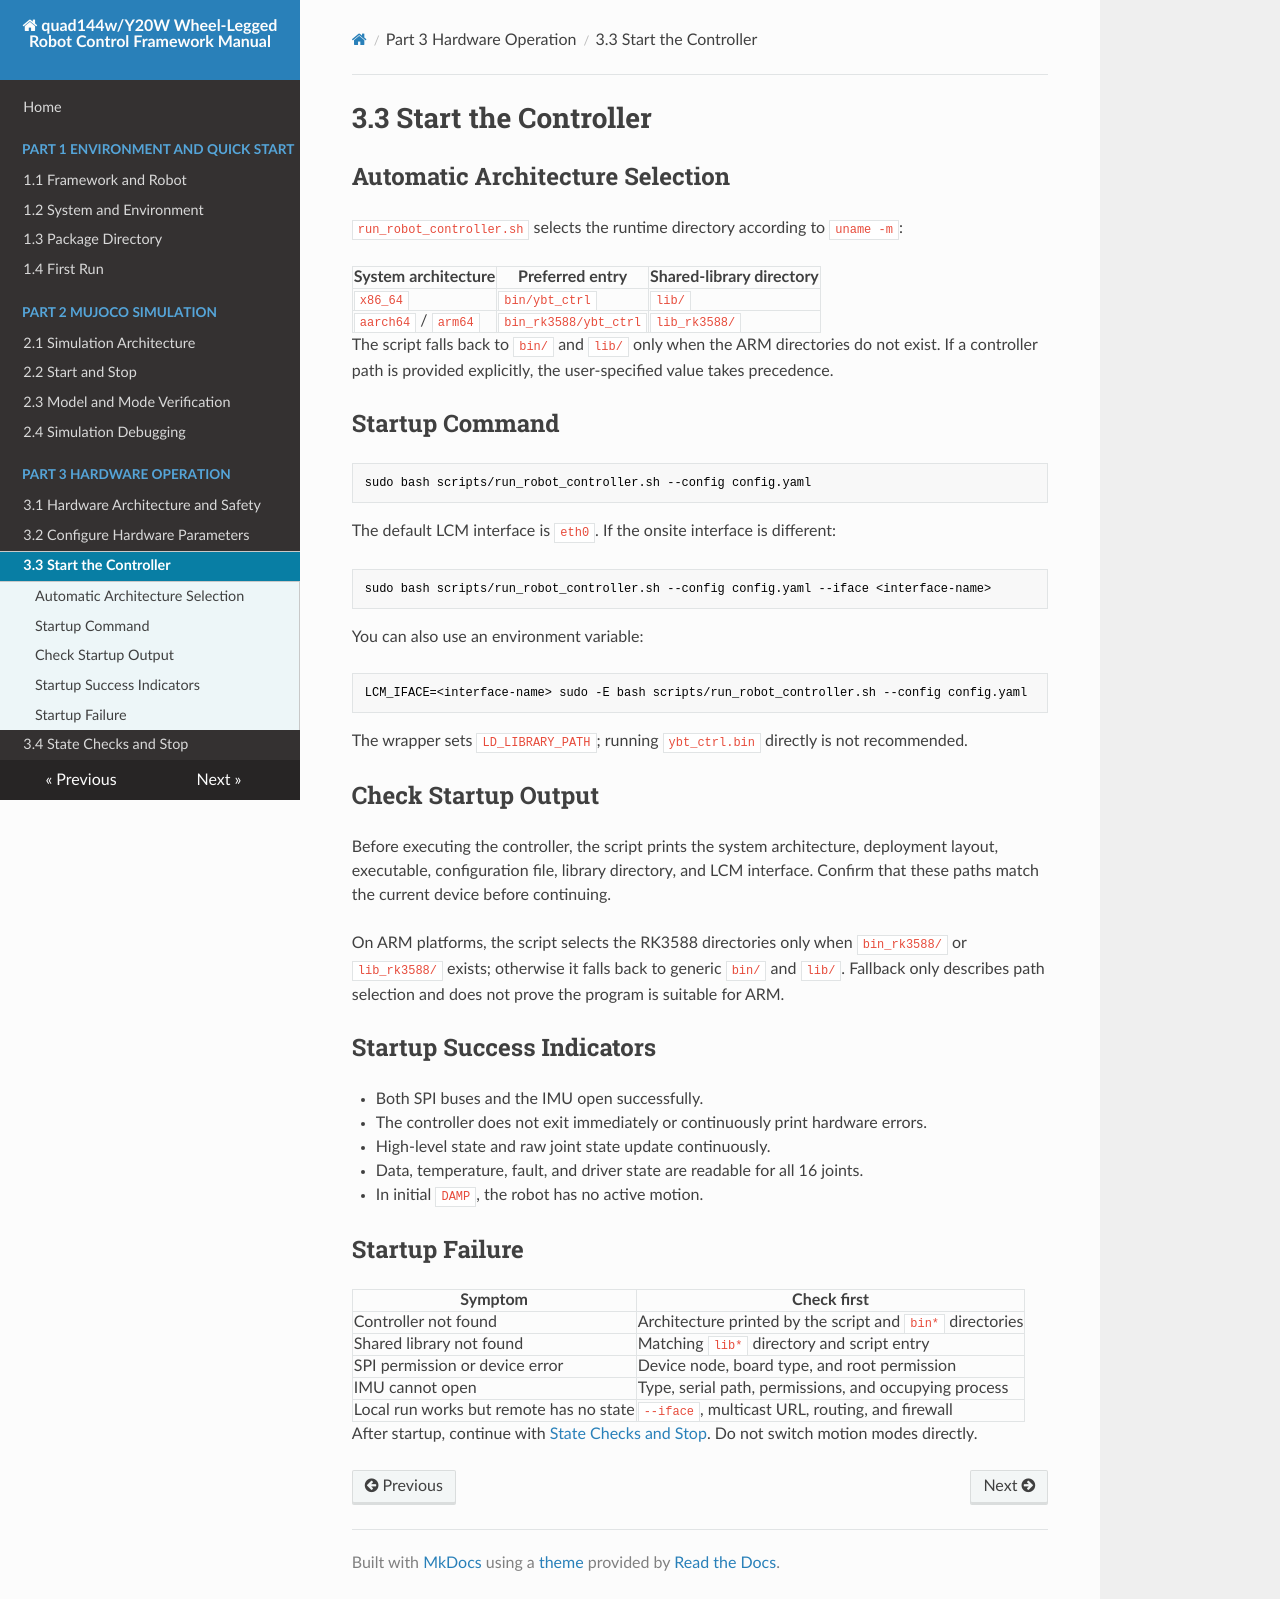

repository: YoboticsHub/yobotics_quad144w · page: part-3-hardware/3.run.html · generator: mkdocs

# 3.3 启动控制器

## 架构自动选择

`run_robot_controller.sh` 根据 `uname -m` 选择运行目录：

| 系统架构 | 首选入口 | 动态库目录 |
| --- | --- | --- |
| `x86_64` | `bin/ybt_ctrl` | `lib/` |
| `aarch64` / `arm64` | `bin_rk3588/ybt_ctrl` | `lib_rk3588/` |

ARM 目录不存在时脚本才回退到 `bin/` 和 `lib/`。显式传入控制器路径时，以用户指定值为准。

## 启动命令

```bash
sudo bash scripts/run_robot_controller.sh --config config.yaml
```

默认 LCM 网卡为 `eth0`，现场使用其他网卡时：

```bash
sudo bash scripts/run_robot_controller.sh --config config.yaml --iface <网卡名>
```

也可使用环境变量：

```bash
LCM_IFACE=<网卡名> sudo -E bash scripts/run_robot_controller.sh --config config.yaml
```

包装入口会设置 `LD_LIBRARY_PATH`，不建议直接执行 `ybt_ctrl.bin`。

## 启动输出核对

脚本在执行控制器前会打印：系统架构、部署结构、可执行文件、配置文件、库目录和 LCM 网卡。确认这些路径与当前设备一致后再继续。

ARM 平台只有在 `bin_rk3588/` 或 `lib_rk3588/` 存在时才选择 RK3588 目录，否则回退到通用 `bin/` 和 `lib/`。回退只表示路径选择，不证明其中程序适用于 ARM。

## 启动成功标志

- 两路 SPI 与 IMU 打开成功；
- 控制器没有立即退出或持续打印硬件错误；
- 高层状态和原始关节状态持续更新；
- 16 个关节数据、温度、故障和驱动状态可读；
- 初始 `DAMP` 下机器人没有主动运动。

## 启动失败

| 现象 | 优先检查 |
| --- | --- |
| 找不到控制器 | 脚本打印的架构与 `bin*` 目录 |
| 找不到动态库 | 对应 `lib*` 目录和脚本入口 |
| SPI 权限或设备错误 | 设备节点、板型和 root 权限 |
| IMU 打不开 | 类型、串口路径、权限和占用进程 |
| 本机运行但远端无状态 | `--iface`、多播 URL、路由和防火墙 |

启动后继续执行 [状态检查与停止](4.runtime-checks.md)，不要直接切换运动模式。
